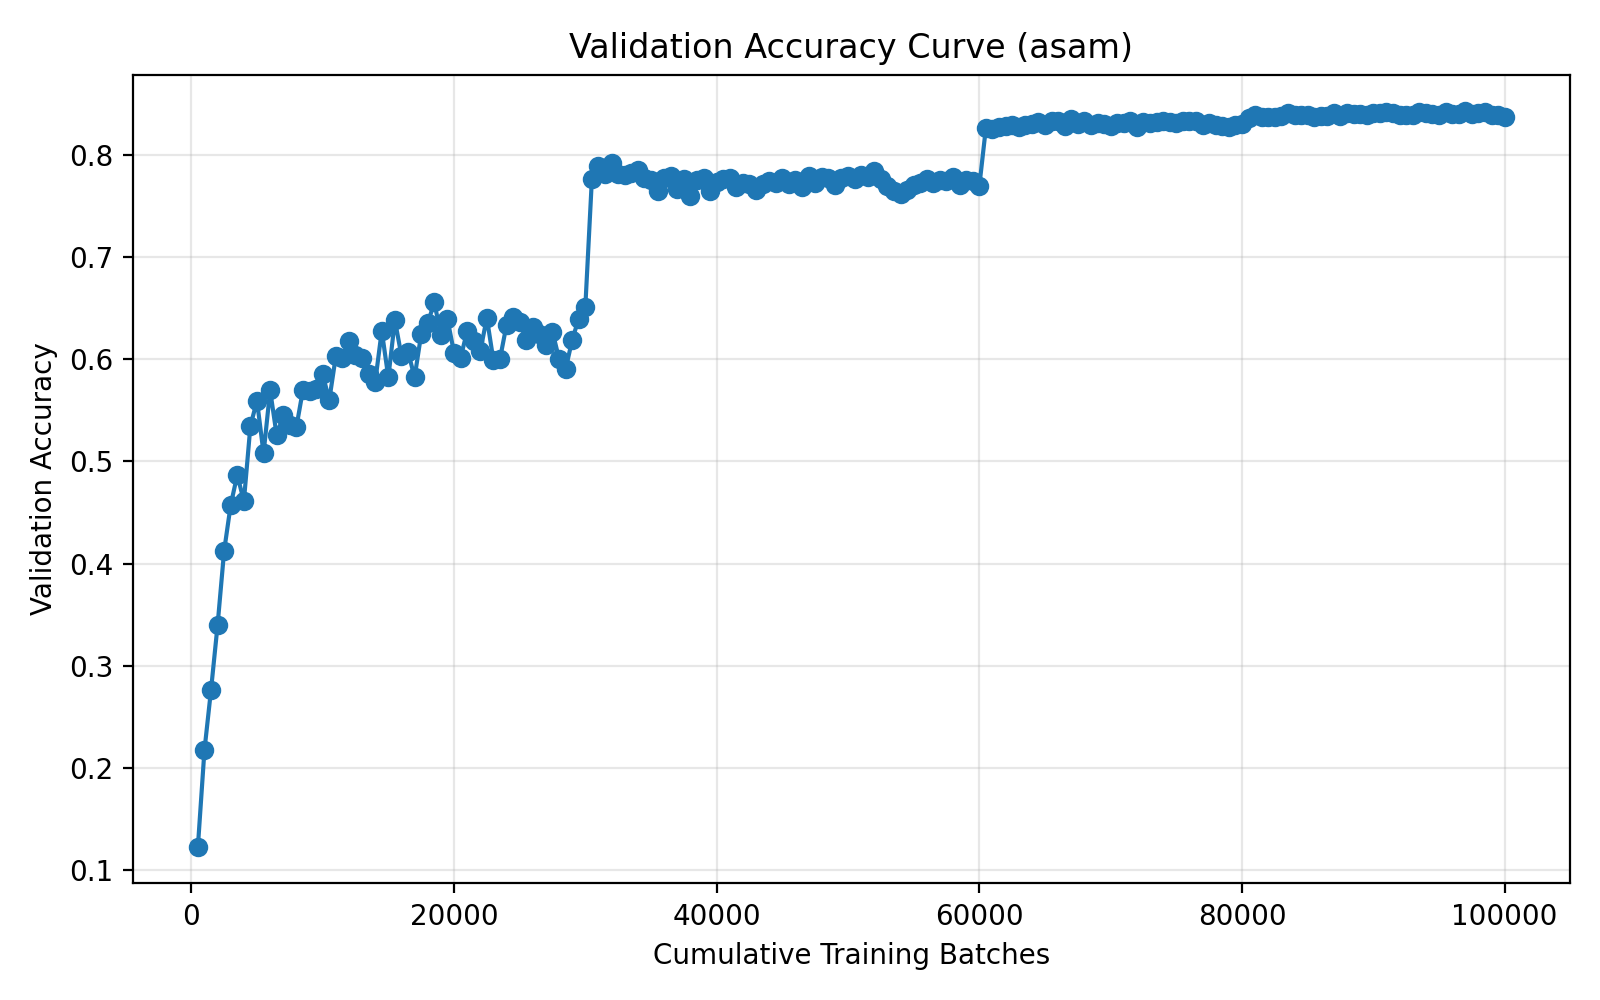

Source data for this figure (header and first rows):
run_name, method, epoch, cumulative_batches, elapsed_seconds, val_accuracy
04-02_21-51, asam, 1, 500, 62.42, 0.1227
04-02_21-51, asam, 2, 1000, 124.4, 0.2173
04-02_21-51, asam, 3, 1500, 186.5, 0.2762
04-02_21-51, asam, 4, 2000, 248.7, 0.3398
04-02_21-51, asam, 5, 2500, 310.9, 0.4126
04-02_21-51, asam, 6, 3000, 373.2, 0.4575
04-02_21-51, asam, 7, 3500, 435.5, 0.4868
04-02_21-51, asam, 8, 4000, 498, 0.4609
04-02_21-51, asam, 9, 4500, 560.6, 0.5349
04-02_21-51, asam, 10, 5000, 623, 0.5594
04-02_21-51, asam, 11, 5500, 685.6, 0.5078
04-02_21-51, asam, 12, 6000, 748.1, 0.5697
04-02_21-51, asam, 13, 6500, 810.7, 0.5254
04-02_21-51, asam, 14, 7000, 873.2, 0.545
04-02_21-51, asam, 15, 7500, 935.7, 0.5353
04-02_21-51, asam, 16, 8000, 998.5, 0.5337
04-02_21-51, asam, 17, 8500, 1061, 0.5701
04-02_21-51, asam, 18, 9000, 1124, 0.5692
04-02_21-51, asam, 19, 9500, 1186, 0.5713
04-02_21-51, asam, 20, 10000, 1248, 0.5855
04-02_21-51, asam, 21, 10500, 1311, 0.5598
04-02_21-51, asam, 22, 11000, 1373, 0.6028
04-02_21-51, asam, 23, 11500, 1435, 0.6008
04-02_21-51, asam, 24, 12000, 1497, 0.6176
04-02_21-51, asam, 25, 12500, 1560, 0.6039
04-02_21-51, asam, 26, 13000, 1622, 0.6009
04-02_21-51, asam, 27, 13500, 1684, 0.5859
04-02_21-51, asam, 28, 14000, 1747, 0.5778
04-02_21-51, asam, 29, 14500, 1809, 0.6279
04-02_21-51, asam, 30, 15000, 1872, 0.5822
04-02_21-51, asam, 31, 15500, 1935, 0.6382
04-02_21-51, asam, 32, 16000, 1997, 0.6034
04-02_21-51, asam, 33, 16500, 2059, 0.6074
04-02_21-51, asam, 34, 17000, 2121, 0.5823
04-02_21-51, asam, 35, 17500, 2184, 0.6244
04-02_21-51, asam, 36, 18000, 2246, 0.6351
04-02_21-51, asam, 37, 18500, 2308, 0.6559
04-02_21-51, asam, 38, 19000, 2370, 0.6239
04-02_21-51, asam, 39, 19500, 2433, 0.6396
04-02_21-51, asam, 40, 20000, 2495, 0.6066
04-02_21-51, asam, 41, 20500, 2557, 0.6011
04-02_21-51, asam, 42, 21000, 2620, 0.6277
04-02_21-51, asam, 43, 21500, 2682, 0.6181
04-02_21-51, asam, 44, 22000, 2744, 0.6078
04-02_21-51, asam, 45, 22500, 2807, 0.6406
04-02_21-51, asam, 46, 23000, 2869, 0.5991
04-02_21-51, asam, 47, 23500, 2931, 0.6003
04-02_21-51, asam, 48, 24000, 2994, 0.6336
04-02_21-51, asam, 49, 24500, 3056, 0.6417
04-02_21-51, asam, 50, 25000, 3118, 0.6362
04-02_21-51, asam, 51, 25500, 3180, 0.6193
04-02_21-51, asam, 52, 26000, 3242, 0.6312
04-02_21-51, asam, 53, 26500, 3305, 0.6245
04-02_21-51, asam, 54, 27000, 3367, 0.6138
04-02_21-51, asam, 55, 27500, 3429, 0.627
04-02_21-51, asam, 56, 28000, 3492, 0.6005
04-02_21-51, asam, 57, 28500, 3554, 0.5903
04-02_21-51, asam, 58, 29000, 3616, 0.619
04-02_21-51, asam, 59, 29500, 3679, 0.6398
04-02_21-51, asam, 60, 30000, 3741, 0.6515
... 140 more rows
